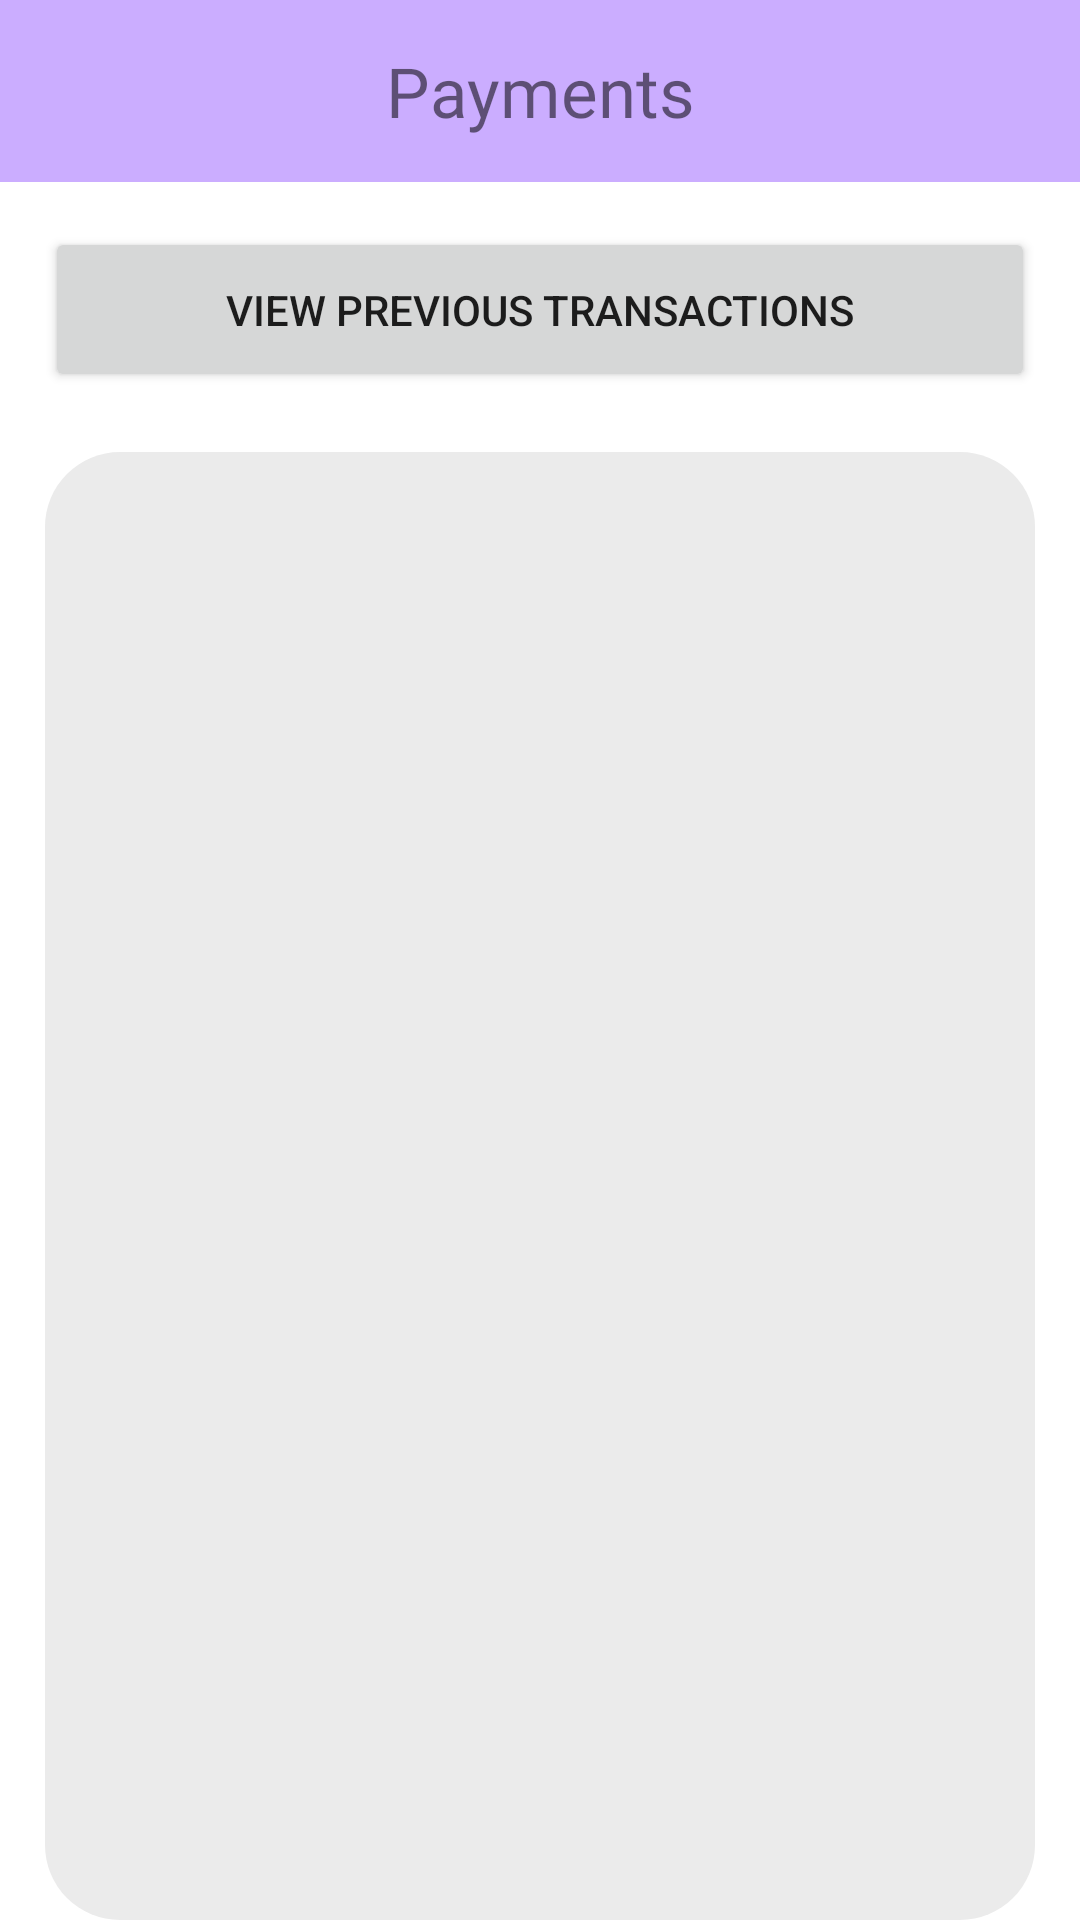

Produce the Android XML layout that renders to this screen, including the resource entries it uses.
<!-- AndroidManifest.xml: application theme Theme.MCA -->
<!-- res/layout/fragment_student_payment.xml -->
<?xml version="1.0" encoding="utf-8"?>
<LinearLayout xmlns:android="http://schemas.android.com/apk/res/android"
    android:orientation="vertical" android:layout_width="match_parent"
    android:layout_height="match_parent">

    <TextView
        android:id="@+id/textView5"
        android:layout_width="match_parent"
        android:layout_height="wrap_content"
        android:fontFamily="@font/robotoblack"
        android:textSize="23dp"
        android:paddingTop="15dp"
        android:paddingBottom="15dp"
        android:background="#CBADFF"
        android:gravity="center"
        android:text="Payments" />

    <LinearLayout
        android:layout_width="match_parent"
        android:layout_height="match_parent"
        android:layout_marginTop="15dp"
        android:paddingLeft="15dp"
        android:paddingRight="15dp"
        android:orientation="vertical">

        <Button
            android:id="@+id/history"
            android:layout_gravity="center"
            android:layout_width="match_parent"
            android:layout_height="wrap_content"
            android:layout_marginBottom="20dp"
            style="@style/button"
            android:text="View previous transactions" />

        <ListView
            android:background="@drawable/listview_shape"
            android:id="@+id/payments_list"
            android:layout_width="match_parent"
            android:layout_height="match_parent">
        </ListView>


    </LinearLayout>
</LinearLayout>
<!-- resources referenced by this layout -->
<resources>
  <!-- drawable listview_shape (drawable) -->
  <?xml version="1.0" encoding="utf-8"?>
  <shape xmlns:android="http://schemas.android.com/apk/res/android">
      <solid android:color="@color/grey"/>
      <corners android:radius="25dp"/>
      <padding android:top="15dp" android:bottom="15dp" android:left="15dp" android:right="15dp"/>
  </shape>
  <style name="button">
          <item name="android:height">55dp</item>
          <item name="android:width">250dp</item>
      </style>
  <style name="Theme.MCA" parent="Theme.MaterialComponents.DayNight.NoActionBar">
          
          <item name="colorPrimary">@color/purple_500</item>
          <item name="colorPrimaryVariant">@color/purple_700</item>
          <item name="colorOnPrimary">@color/white</item>
          
          <item name="colorSecondary">@color/teal_200</item>
          <item name="colorSecondaryVariant">@color/teal_700</item>
          <item name="colorOnSecondary">@color/black</item>
          
          <item name="android:statusBarColor" tools:targetApi="l">?attr/colorPrimaryVariant</item>
          
      </style>
  <color name="grey">#EBEBEB</color>
  <color name="purple_500">#FF6200EE</color>
  <color name="purple_700">#FF3700B3</color>
  <color name="white">#FFFFFFFF</color>
  <color name="teal_200">#FF03DAC5</color>
  <color name="teal_700">#FF018786</color>
  <color name="black">#FF000000</color>
</resources>
